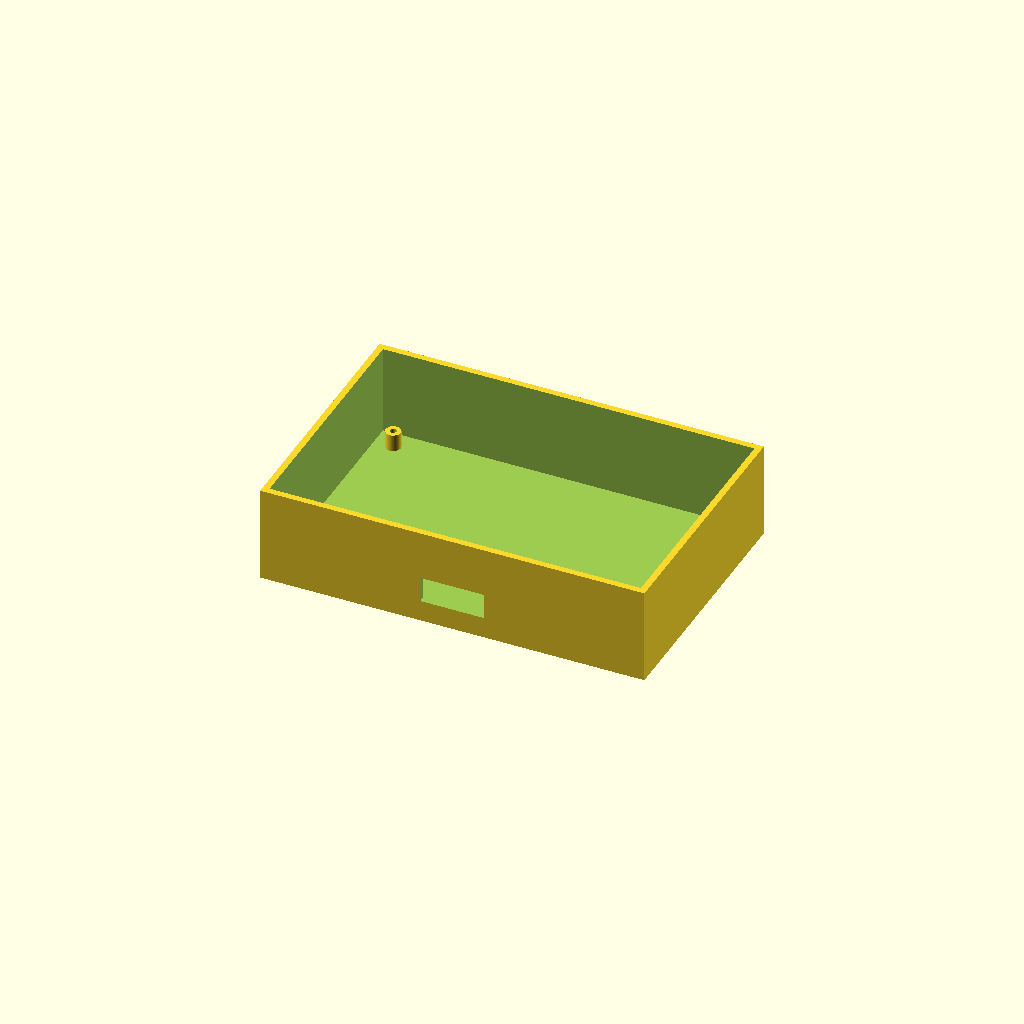
Cell 1 — every parameter at its default value.
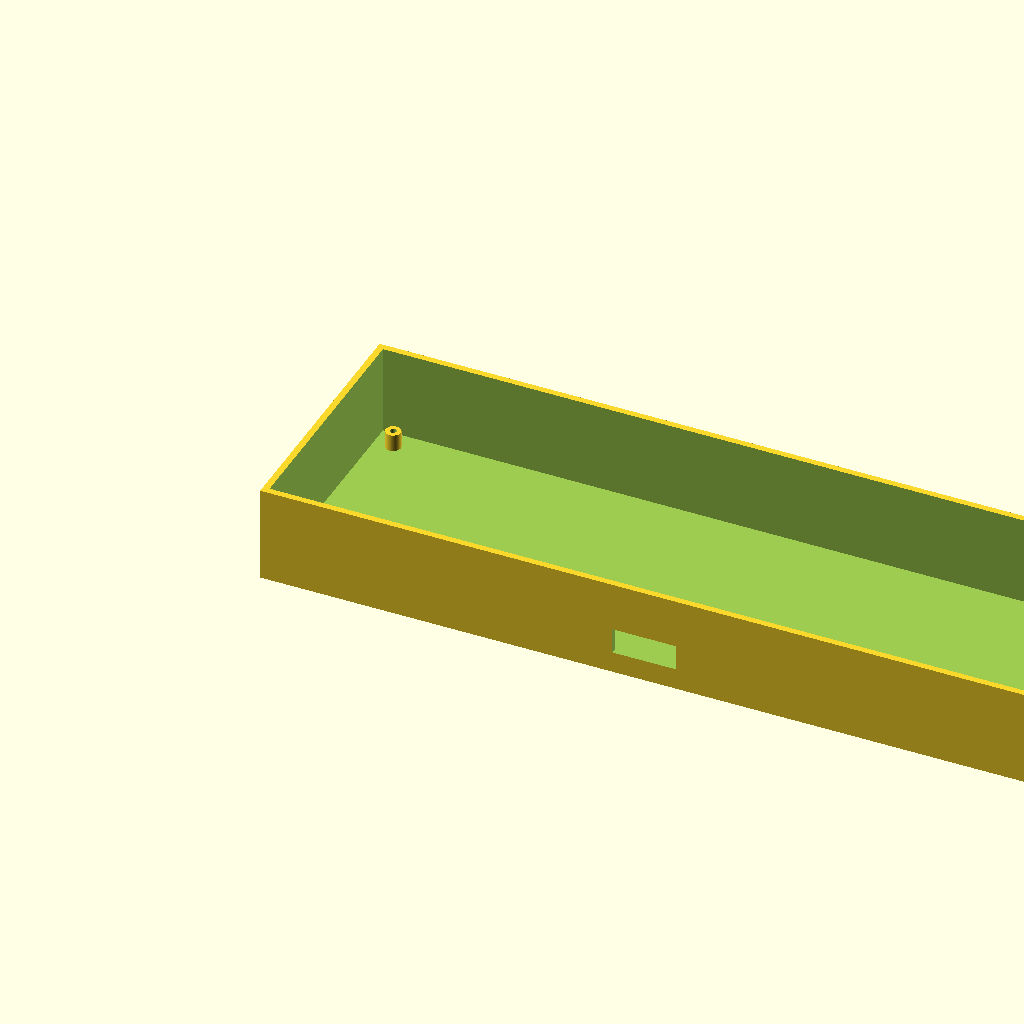
Cell 2 — length set to 360, the other parameters unchanged.
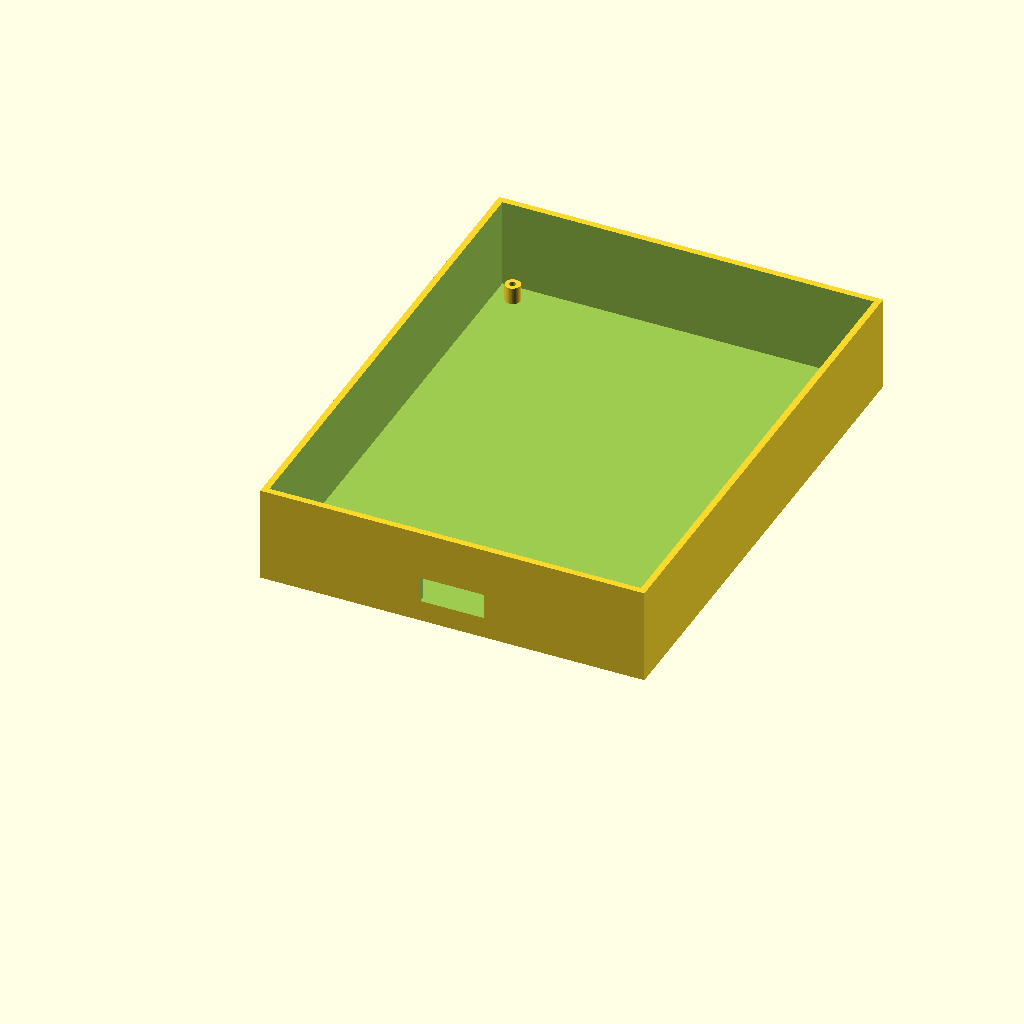
Cell 3 — width set to 240, the other parameters unchanged.
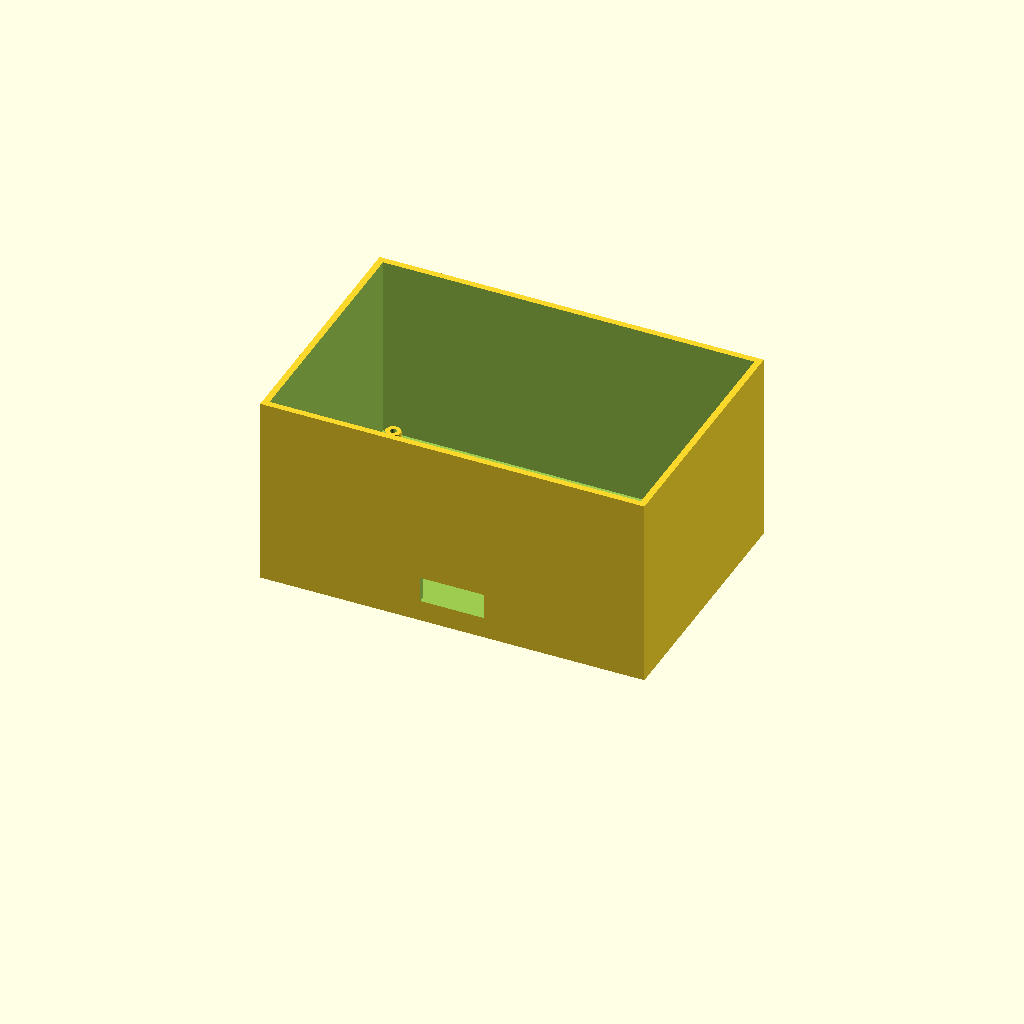
Cell 4: height = 90 (everything else at default).
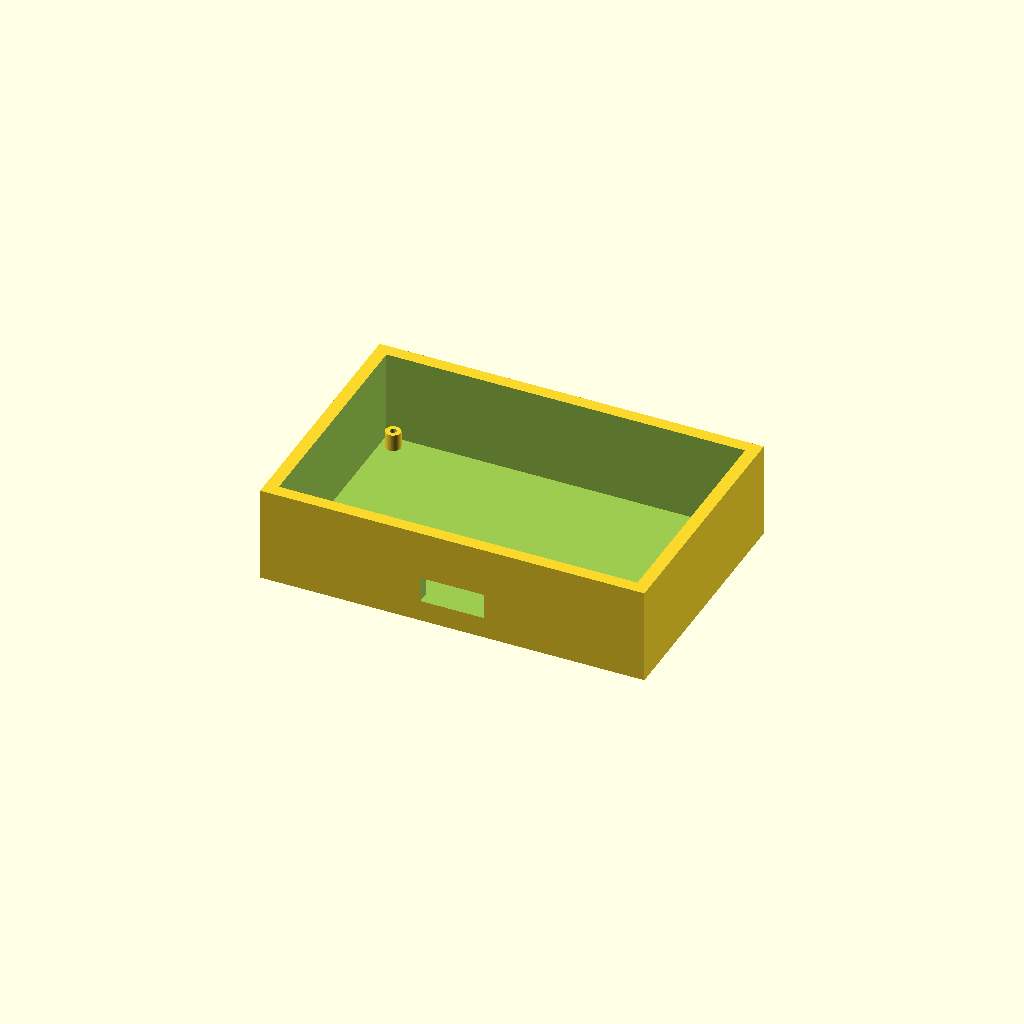
Cell 5 — wall set to 6, the other parameters unchanged.
One fixed orthographic camera (rotation 55°, 0°, 25°; colour scheme Cornfield) for every cell.
The OpenSCAD source (Forestguard.scad):
// SMART FOREST FIRE ALERT SYSTEM
// 3D Enclosure CAD Model
// Units: millimeters

$fn = 64;

// Main dimensions
length = 180;
width = 120;
height = 45;
wall = 3;
base_thickness = 3;

// Mounting settings
post_diameter = 7;
hole_diameter = 3;
post_height = 8;

// Enclosure base
module enclosure_base() {
    difference() {
        // Outer box
        cube([length, width, height]);

        // Hollow interior
        translate([wall, wall, base_thickness])
            cube([
                length - 2*wall,
                width - 2*wall,
                height
            ]);

        // Cable opening
        translate([length/2 - 15, -1, 10])
            cube([30, wall + 2, 12]);
    }

    // Four mounting posts
    for (x = [12, length - 12]) {
        for (y = [12, width - 12]) {
            translate([x, y, base_thickness])
                difference() {
                    cylinder(
                        h = post_height,
                        d = post_diameter
                    );

                    translate([0, 0, -1])
                        cylinder(
                            h = post_height + 2,
                            d = hole_diameter
                        );
                }
        }
    }
}

// Separate lid
module enclosure_lid() {
    difference() {
        cube([length, width, 3]);

        // Screw holes
        for (x = [12, length - 12]) {
            for (y = [12, width - 12]) {
                translate([x, y, -1])
                    cylinder(h = 5, d = hole_diameter);
            }
        }
    }
}

// Choose which part to display:
// "base" = enclosure base
// "lid"  = enclosure lid

part = "base";

if (part == "base") {
    enclosure_base();
} else {
    enclosure_lid();
}
Customizer parameters (derived from the source; name, type, default, range or options):
length: number, default 180
width: number, default 120
height: number, default 45
wall: number, default 3
base_thickness: number, default 3
post_diameter: number, default 7
hole_diameter: number, default 3
post_height: number, default 8
